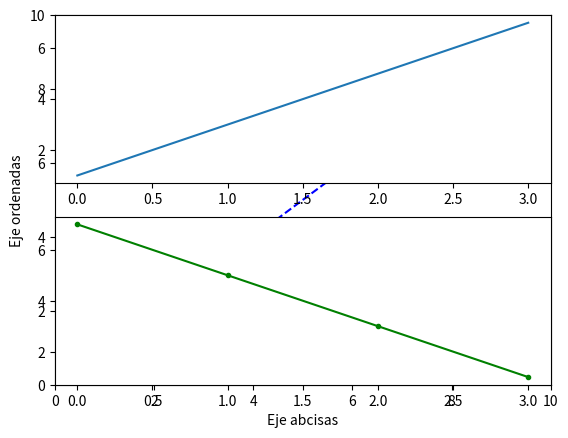

The script that saved this image:
import matplotlib.pyplot as plt 
import numpy as np

y = [6,2,4,9]
x = [1,2,3,4]
plt.plot(x,y,"ro") #se combian el color con el estilo. r:red y o:círculos
plt.xlabel("Eje abcisas")
plt.ylabel("Eje ordenadas")
plt.axis([0,10,0,10]) # 4 números. Lso dos primeros para eje x; otros dos eje y

data = np.arange(0.0, 10.0, 0.2)
plt.plot(data,data,"b--")
plt.show()

plt.figure(1)
plt.subplot(2,1,1)
plt.plot([1,3,5,7])
plt.subplot(2,1,2) #sin esta instrucción se harían las dos rectas en la misma gráfica
plt.plot([7,5,3,1],"g.-")
plt.show()